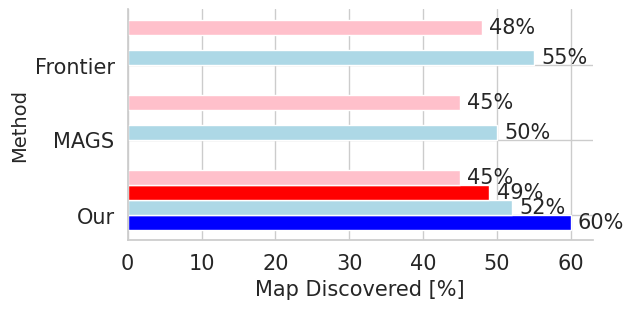

Write Python code to recreate this figure.
import matplotlib.pyplot as plt
import seaborn as sns
import numpy as np

# Sample data
main_fields = ['Our', 'MAGS', 'Frontier']
sub_fields = ['3R(Synch)', '3R(Asynch)', '2R(Synch)', '2R(Asynch)']
percentages = [
    [60, 52, 49, 45],  # Our     'blue', 'lightblue', 'red', 'pink'
    [0, 50, 0, 45],    # MAGS
    [0, 55, 0, 48]     # Frontier
]

# Define colors for each subfield
colors = ['blue', 'lightblue', 'red', 'pink']

# Set bar height
bar_height = 0.2

# Set Seaborn style
sns.set(style="whitegrid")

# Create figure and axes
fig, ax = plt.subplots(figsize=(6, 3))

# Create bars for each subfield and annotate with percentages
for i, main_field in enumerate(main_fields):
    for j, sub_field in enumerate(sub_fields):
        if percentages[i][j] != 0:
            ax.barh(i + j * bar_height, percentages[i][j], bar_height, label=sub_field, color=colors[j])
            ax.text(percentages[i][j] + 1, i + j * bar_height, f"{percentages[i][j]}%", va='center', fontsize=15)


# Set labels and title
ax.set_ylabel('Method', fontsize=14)
ax.set_xlabel('Map Discovered [%]', fontsize=15)
# Increase font size of x-axis labels
ax.set_xticklabels(ax.get_xticks().astype(int), fontsize=15)
#ax.set_title('Map Discovered by Main and Sub Fields', fontsize=16)
ax.set_yticks(np.arange(len(main_fields)) + bar_height / 2)
ax.set_yticklabels(main_fields, fontsize=15)

# Adjust legend properties
handles, labels = ax.get_legend_handles_labels()
#ax.legend(handles[::-1], labels[::-1], fontsize=14, loc='lower right')

# Remove grid
ax.grid(True)

# Beautify plot
sns.despine()

# Show plot
plt.show()
